Run: headless pygame with SDL's dummy video driver; simulated clock (each Clock.tick advances the game by its frame time, no real sleeping); random seed 0; keys injected as events and as key.get_pressed() state; mouse plan: one left click at the window centre at the start of phase 2, then a move to the lower-right quarter at the start of phase 3.
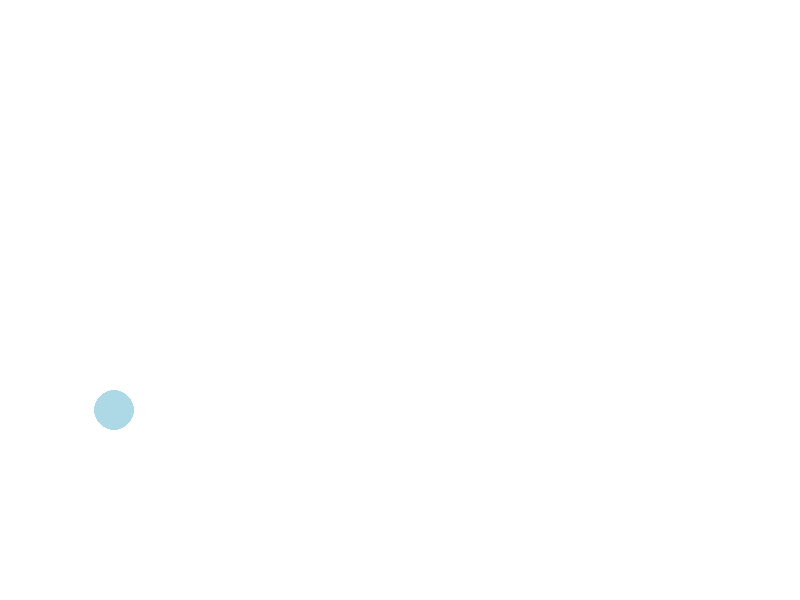
Frame 1 of 4 · flips 1–60 · no input
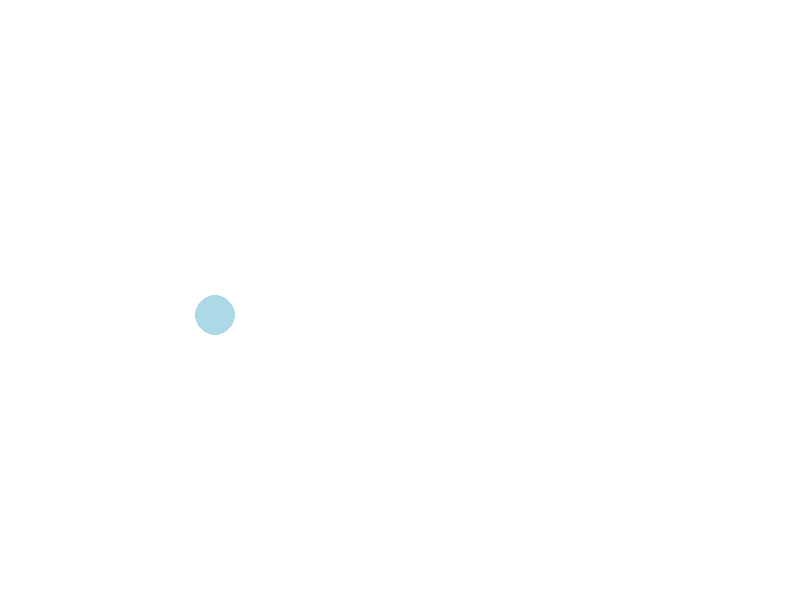
Frame 2 of 4 · flips 61–180 · clicked the window centre · tapped SPACE, RETURN · held RIGHT (→), D
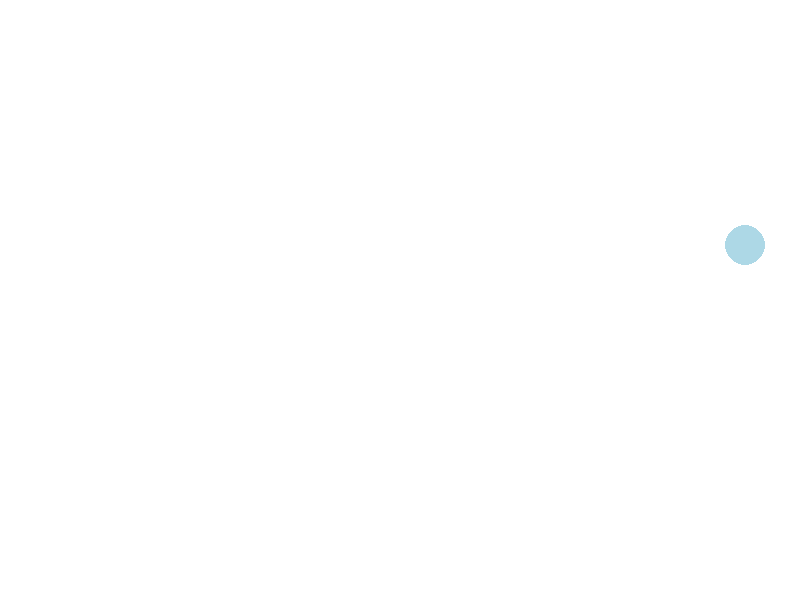
Frame 3 of 4 · flips 181–300 · moved the mouse to the lower-right quarter · held DOWN (↓), S
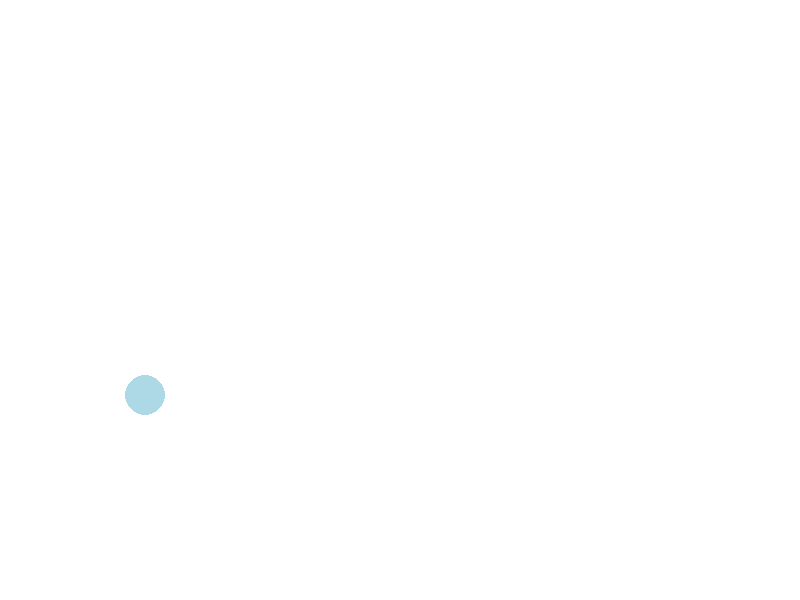
Frame 4 of 4 · flips 301–420 · held LEFT (←), A, UP (↑), W

The pygame program that drew these frames:

import pygame
import random

pygame.init()

width, height = 800, 600
screen = pygame.display.set_mode((width, height))
pygame.display.set_caption("Bouncing Ball")

white = (255, 255, 255)
blue = (173, 216, 230)

ball_radius = 20
ball_x = random.randint(ball_radius, width - ball_radius)
ball_y = random.randint(ball_radius, height - ball_radius)
ball_dx = random.choice([-5, 5])
ball_dy = random.choice([-5, 5])

running = True
while running:
    for event in pygame.event.get():
        if event.type == pygame.QUIT:
            running = False

    ball_x += ball_dx
    ball_y += ball_dy

    if ball_x - ball_radius <= 0 or ball_x + ball_radius >= width:
        ball_dx = -ball_dx
    if ball_y - ball_radius <= 0 or ball_y + ball_radius >= height:
        ball_dy = -ball_dy
    
    if pygame.mouse.get_pressed()[0]==1:
        (ball_x,ball_y)=pygame.mouse.get_pos()
        ball_dx = random.choice([-5, 5])
        ball_dy = random.choice([-5, 5])

    screen.fill(white)

    pygame.draw.circle(screen, blue, (ball_x, ball_y), ball_radius)

    pygame.display.flip()

    pygame.time.Clock().tick(60)

pygame.quit()
